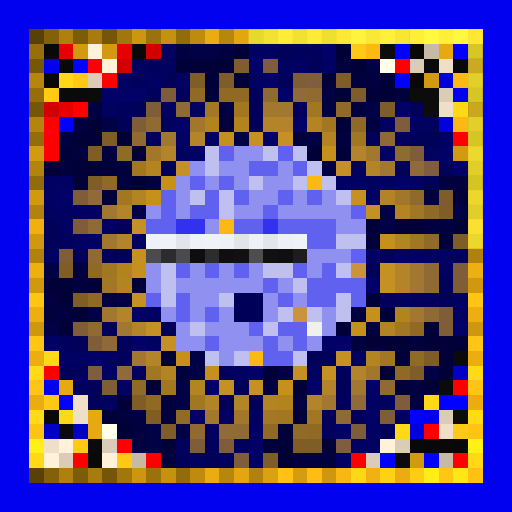
t = 0.00 s
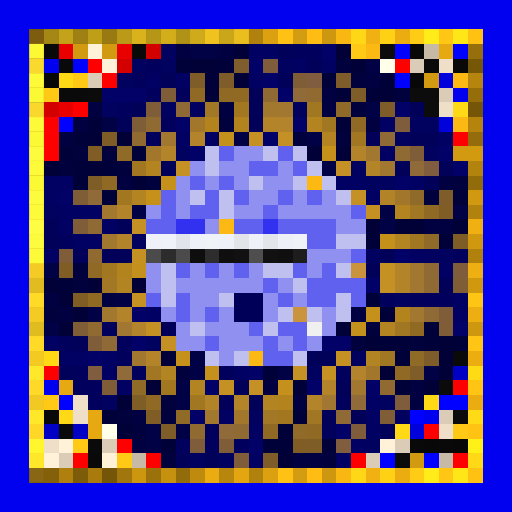
t = 0.63 s
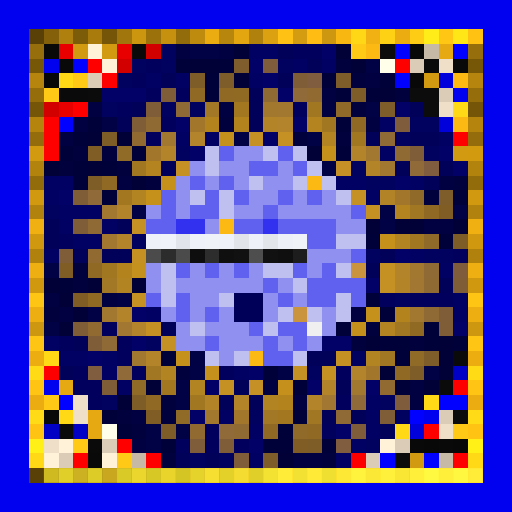
t = 1.25 s
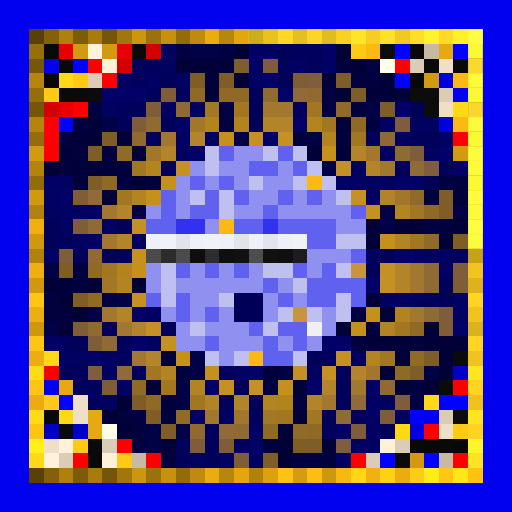
t = 1.88 s
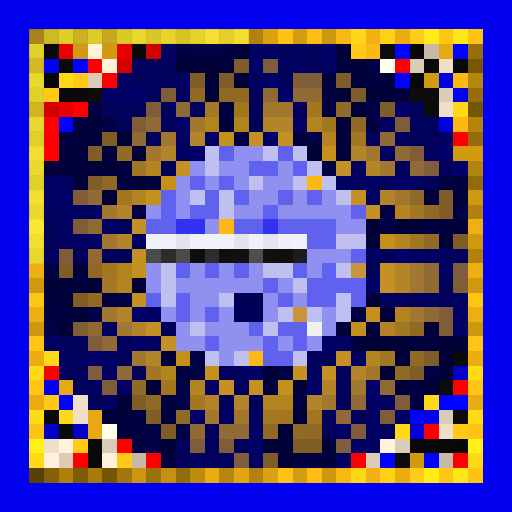
t = 2.50 s
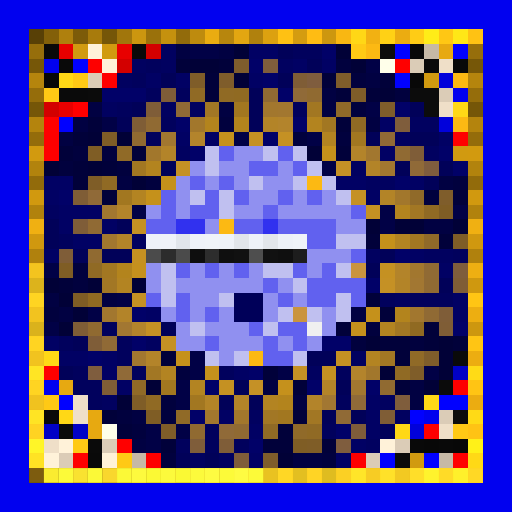
t = 3.13 s

The animated SVG that drew these frames (rendered in a browser with its animation timeline set to each time). Animation: 1 CSS @keyframes rule; one cycle of 3.75 s, repeats indefinitely.

<svg viewBox="0 0 35 35" shape-rendering="crispEdges" xmlns="http://www.w3.org/2000/svg"><style>@keyframes pop{0%,100%{opacity:0}18%{opacity:1}36%{opacity:0}}.a00{animation:pop 2s linear 0.00s infinite}.a01{animation:pop 2s linear -0.25s infinite}.a02{animation:pop 2s linear -0.50s infinite}.a03{animation:pop 2s linear -0.75s infinite}.a04{animation:pop 2s linear -1.00s infinite}.a05{animation:pop 2s linear -1.25s infinite}.a06{animation:pop 2s linear -1.50s infinite}.a07{animation:pop 2s linear -1.75s infinite}</style><rect width="35" height="35" fill="#0101ef"/><path fill="#584006" d="M2 2h1v1H2zM2 32h1v1H2z"/><path fill="#836009" d="M3 2h1v1H3zM3 32h1v1H3z"/><path fill="#af800d" d="M4 2h1v1H4zM4 32h1v1H4z"/><path fill="#7c5b09" d="M5 2h1v1H5zM5 32h1v1H5z"/><path fill="#a87b0c" d="M6 2h1v1H6zM6 32h1v1H6z"/><path fill="#755608" d="M7 2h1v1H7zM2 7h1v1H2zM32 7h1v1H32zM7 32h1v1H7z"/><path fill="#a1760c" d="M8 2h1v1H8zM8 32h1v1H8z"/><path fill="#cc960f" d="M9 2h1v1H9zM9 32h1v1H9z"/><path fill="#9a710b" d="M10 2h1v1H10zM10 32h1v1H10z"/><path fill="#c5910e" d="M11 2h1v1H11zM11 32h1v1H11z"/><path fill="#926b0b" d="M12 2h1v1H12zM2 12h1v1H2zM32 12h1v1H32zM12 32h1v1H12z"/><path fill="#be8b0e" d="M13 2h1v1H13zM13 32h1v1H13z"/><path fill="#eaac11" d="M14 2h1v1H14zM14 32h1v1H14z"/><path fill="#b7860d" d="M15 2h1v1H15zM15 32h1v1H15z"/><path fill="#e3a611" d="M16 2h1v1H16zM16 32h1v1H16z"/><path fill="#b0810d" d="M17 2h1v1H17zM2 17h1v1H2zM32 17h1v1H32zM17 32h1v1H17z"/><path fill="#dca110" d="M18 2h1v1H18zM18 32h1v1H18z"/><path fill="#ffc113" d="M19 2h1v1H19zM19 32h1v1H19z"/><path fill="#d49c10" d="M20 2h1v1H20zM20 32h1v1H20z"/><path fill="#ffbc13" d="M21 2h1v1H21zM21 32h1v1H21z"/><path fill="#cd970f" d="M22 2h1v1H22zM2 22h1v1H2zM32 22h1v1H32zM22 32h1v1H22z"/><path fill="#f9b712" d="M23 2h1v1H23zM23 32h1v1H23z"/><path fill="#ffd716" d="M24 2h1v1H24zM24 32h1v1H24z"/><path fill="#f2b112" d="M25 2h1v1H25zM25 32h1v1H25z"/><path fill="#ffd115" d="M26 2h1v1H26zM26 32h1v1H26z"/><path fill="#ebac11" d="M27 2h1v1H27zM2 27h1v1H2zM32 27h1v1H32zM27 32h1v1H27z"/><path fill="#ffcc15" d="M28 2h1v1H28zM28 32h1v1H28z"/><path fill="#ffec18" d="M29 2h1v1H29zM29 32h1v1H29z"/><path fill="#ffc714" d="M30 2h1v1H30zM30 32h1v1H30z"/><path fill="#ffe717" d="M31 2h1v1H31zM31 32h1v1H31z"/><path fill="#ffc213" d="M32 2h1v1H32zM32 32h1v1H32z"/><path fill="#966e0b" d="M2 3h1v1H2zM32 3h1v1H32z"/><path fill="#090909" d="M3 3h1v1H3zM9 3h1v1H9zM4 4h1v1H4zM31 4h1v1H31zM3 28h1v1H3zM28 30h1v1H28zM30 30h1v1H30zM6 31h1v1H6z"/><path fill="#e80000" d="M4 3h1v1H4zM8 3h1v1H8zM4 7h1v1H4z"/><path fill="#d19a10" d="M5 3h1v1H5zM7 3h1v1H7zM29 5h1v1H29zM31 10h1v1H31zM28 31h1v1H28z"/><path fill="#fff2d9" d="M6 3h1v1H6zM7 4h1v1H7zM4 30h1v1H4zM26 30h1v1H26zM3 31h1v1H3zM7 31h1v1H7z"/><path fill="#d30000" d="M10 3h1v1H10zM8 4h1v1H8zM3 7h1v1H3z"/><path fill="#010160" d="M11 3h1v1H11zM9 4h1v1H9zM11 4h1v1H11zM19 4h1v1H19zM8 5h1v1H8zM7 7h1v1H7zM11 7h1v1H11zM13 7h1v1H13zM28 8h2v1H28zM27 9h1v1H27zM12 10h1v1H12zM29 10h1v1H29zM24 11h1v1H24zM25 12h2v1H25zM3 14h1v1H3zM9 16h1v1H9zM25 17h1v1H25zM29 17h2v1H29zM27 20h1v1H27zM10 23h1v1H10zM24 24h1v1H24zM21 25h1v1H21zM7 27h1v1H7zM26 27h1v1H26zM17 28h1v1H17zM27 28h1v1H27zM25 30h1v1H25zM13 31h1v1H13zM15 31h1v1H15z"/><path fill="#010142" d="M12 3h1v1H12zM15 3h1v1H15zM25 5h1v1H25zM22 6h1v1H22zM6 7h1v1H6zM15 7h1v1H15zM22 7h1v1H22zM5 8h1v1H5zM25 8h1v1H25zM4 9h1v1H4zM8 12h1v1H8zM30 12h1v1H30zM29 15h2v1H29zM3 20h1v1H3zM7 20h1v1H7zM4 21h1v1H4zM24 21h1v1H24zM18 26h1v1H18zM28 26h1v1H28zM20 27h1v1H20zM28 27h1v1H28zM9 28h1v1H9zM9 30h1v1H9zM20 31h2v1H20z"/><path fill="#010146" d="M13 3h2v1H13zM25 4h1v1H25zM25 7h1v1H25zM7 8h1v1H7zM16 9h1v1H16zM21 9h1v1H21zM22 11h1v1H22zM9 14h1v1H9zM26 14h1v1H26zM31 14h1v1H31zM26 15h1v1H26zM3 18h1v1H3zM8 20h1v1H8zM6 21h1v1H6zM3 22h1v1H3zM13 24h1v1H13zM13 25h1v1H13zM19 25h1v1H19zM29 25h1v1H29zM12 26h1v1H12zM12 27h1v1H12zM10 29h1v1H10zM12 29h1v1H12zM10 30h1v1H10z"/><path fill="#010137" d="M16 3h1v1H16zM23 3h1v1H23zM13 4h2v1H13zM24 4h1v1H24zM16 5h1v1H16zM26 6h1v1H26zM6 9h1v1H6zM8 9h1v1H8zM21 10h1v1H21zM3 11h1v1H3zM6 11h1v1H6zM9 12h1v1H9zM25 15h1v1H25zM27 15h2v1H27zM31 15h1v1H31zM3 19h1v1H3zM6 19h1v1H6zM9 19h1v1H9zM4 20h1v1H4zM5 21h1v1H5zM4 22h1v1H4zM25 23h1v1H25zM30 23h1v1H30zM30 24h1v1H30zM26 25h1v1H26zM30 25h1v1H30zM10 26h1v1H10zM29 26h1v1H29zM8 27h1v1H8zM19 31h1v1H19z"/><path fill="#010164" d="M17 3h2v1H17zM20 4h1v1H20zM22 4h1v1H22zM10 5h1v1H10zM12 5h1v1H12zM17 5h1v1H17zM26 8h1v1H26zM12 9h1v1H12zM14 9h1v1H14zM30 9h1v1H30zM26 10h1v1H26zM3 12h2v1H3zM23 12h2v1H23zM28 12h1v1H28zM3 13h1v1H3zM25 13h1v1H25zM4 14h3v1H4zM4 15h1v1H4zM7 15h1v1H7zM5 16h2v1H5zM3 17h1v1H3zM28 17h1v1H28zM30 18h1v1H30zM31 20h1v1H31zM10 21h1v1H10zM31 21h1v1H31zM3 23h1v1H3zM4 24h2v1H4zM7 24h1v1H7zM7 25h1v1H7zM16 25h1v1H16zM8 26h1v1H8zM25 27h1v1H25zM15 28h1v1H15zM25 28h1v1H25zM17 29h1v1H17zM25 29h1v1H25zM24 30h1v1H24zM17 31h1v1H17zM23 31h1v1H23z"/><path fill="#010159" d="M19 3h1v1H19zM21 4h1v1H21zM11 5h1v1H11zM19 5h1v1H19zM17 6h1v1H17zM9 7h1v1H9zM17 7h1v1H17zM28 7h1v1H28zM8 8h1v1H8zM17 8h1v1H17zM25 9h1v1H25zM28 9h2v1H28zM11 11h1v1H11zM27 11h1v1H27zM30 11h1v1H30zM29 12h1v1H29zM3 15h1v1H3zM8 15h1v1H8zM3 16h1v1H3zM5 17h1v1H5zM7 17h2v1H7zM26 17h1v1H26zM25 18h1v1H25zM30 19h1v1H30zM11 22h1v1H11zM5 23h1v1H5zM21 24h2v1H21zM4 25h1v1H4zM16 26h1v1H16zM23 26h1v1H23zM15 27h1v1H15zM17 27h1v1H17zM22 28h1v1H22zM24 28h1v1H24zM26 29h1v1H26zM12 31h1v1H12zM14 31h1v1H14z"/><path fill="#01015d" d="M20 3h2v1H20zM10 4h1v1H10zM9 5h1v1H9zM10 6h1v1H10zM12 6h1v1H12zM8 7h1v1H8zM20 7h1v1H20zM11 8h1v1H11zM10 9h1v1H10zM4 16h1v1H4zM31 17h1v1H31zM26 20h1v1H26zM28 20h3v1H28zM7 22h1v1H7zM4 23h1v1H4zM8 23h1v1H8zM8 24h1v1H8zM5 25h1v1H5zM9 25h1v1H9zM15 25h1v1H15zM23 25h1v1H23zM5 26h2v1H5zM6 27h1v1H6zM23 27h1v1H23zM14 29h1v1H14zM22 29h1v1H22zM12 30h1v1H12zM14 30h1v1H14zM16 30h1v1H16z"/><path fill="#010168" d="M22 3h1v1H22zM17 4h1v1H17zM18 5h1v1H18zM7 6h3v1H7zM19 6h1v1H19zM27 7h1v1H27zM12 8h1v1H12zM20 8h1v1H20zM18 9h1v1H18zM13 10h1v1H13zM30 10h1v1H30zM31 11h1v1H31zM27 12h1v1H27zM4 13h1v1H4zM27 17h1v1H27zM25 19h1v1H25zM9 21h1v1H9zM31 22h1v1H31zM9 23h1v1H9zM22 23h2v1H22zM6 24h1v1H6zM17 25h1v1H17zM14 26h1v1H14zM21 26h1v1H21zM25 26h1v1H25zM13 28h1v1H13zM23 29h1v1H23zM17 30h1v1H17z"/><path fill="#ffc915" d="M24 3h1v1H24zM5 5h1v1H5zM3 6h1v1H3zM3 27h1v1H3zM31 29h1v1H31zM5 30h1v1H5zM8 31h1v1H8z"/><path fill="#fcb913" d="M25 3h1v1H25zM31 5h1v1H31zM31 8h1v1H31zM21 12h1v1H21zM15 15h1v1H15zM17 24h1v1H17z"/><path fill="#0c0c0c" d="M26 3h1v1H26zM28 6h2v1H28zM29 7h1v1H29zM31 28h1v1H31z"/><path fill="#0101ff" d="M27 3h1v1H27zM31 3h1v1H31zM5 4h1v1H5zM27 5h1v1H27zM4 8h1v1H4zM4 27h1v1H4zM30 27h2v1H30zM28 28h1v1H28zM26 31h1v1H26zM29 31h1v1H29z"/><path fill="#080808" d="M28 3h1v1H28zM3 5h1v1H3zM28 5h1v1H28zM29 30h1v1H29zM31 30h1v1H31z"/><path fill="#c6b9a6" d="M29 3h1v1H29zM9 31h1v1H9zM30 31h1v1H30z"/><path fill="#e7a911" d="M30 3h1v1H30zM4 26h1v1H4zM6 28h1v1H6zM6 29h1v1H6z"/><path fill="#765708" d="M2 4h1v1H2zM32 4h1v1H32z"/><path fill="#fe0000" d="M6 4h1v1H6zM3 9h1v1H3zM31 9h1v1H31zM31 26h1v1H31zM29 29h1v1H29zM5 31h1v1H5zM10 31h1v1H10z"/><path fill="#01013a" d="M12 4h1v1H12zM15 4h1v1H15zM14 5h1v1H14zM22 5h1v1H22zM26 5h1v1H26zM14 6h1v1H14zM23 6h1v1H23zM25 6h1v1H25zM6 8h1v1H6zM23 8h1v1H23zM5 9h1v1H5zM4 10h1v1H4zM9 10h1v1H9zM23 10h1v1H23zM5 11h1v1H5zM7 11h1v1H7zM5 12h1v1H5zM7 13h1v1H7zM31 13h1v1H31zM25 16h1v1H25zM30 16h1v1H30zM4 19h1v1H4zM25 20h1v1H25zM26 21h1v1H26zM23 22h1v1H23zM29 22h1v1H29zM26 23h2v1H26zM29 23h1v1H29zM31 23h1v1H31zM11 24h1v1H11zM27 24h1v1H27zM18 25h1v1H18zM20 26h1v1H20zM27 26h1v1H27zM7 28h1v1H7zM20 28h1v1H20zM8 29h1v1H8zM19 29h1v1H19zM11 30h1v1H11zM18 30h2v1H18zM22 30h1v1H22z"/><path fill="#7f5d2d" d="M16 4h1v1H16z"/><path fill="#7f5d3c" d="M18 4h1v1H18zM27 8h1v1H27zM31 18h1v1H31zM27 27h1v1H27z"/><path fill="#01013e" d="M23 4h1v1H23zM24 5h1v1H24zM27 6h1v1H27zM24 7h1v1H24zM15 8h1v1H15zM20 9h1v1H20zM23 9h1v1H23zM5 10h1v1H5zM7 10h1v1H7zM4 11h1v1H4zM8 11h1v1H8zM10 12h1v1H10zM31 12h1v1H31zM29 13h1v1H29zM5 18h1v1H5zM5 19h1v1H5zM3 21h1v1H3zM25 22h1v1H25zM24 23h1v1H24zM28 23h1v1H28zM12 25h1v1H12zM11 27h1v1H11zM8 28h1v1H8zM11 28h1v1H11zM9 29h1v1H9zM11 31h1v1H11zM22 31h1v1H22z"/><path fill="#ffffea" d="M26 4h1v1H26zM7 29h1v1H7z"/><path fill="#ff0000" d="M27 4h1v1H27zM7 5h1v1H7zM5 7h1v1H5zM3 8h1v1H3zM3 10h1v1H3zM3 25h1v1H3zM8 30h1v1H8zM24 31h1v1H24zM31 31h1v1H31z"/><path fill="#dbccb7" d="M28 4h1v1H28zM6 5h1v1H6zM30 6h1v1H30zM30 28h1v1H30zM7 30h1v1H7zM27 30h1v1H27zM4 31h1v1H4zM25 31h1v1H25z"/><path fill="#0a0a0a" d="M29 4h1v1H29zM4 6h2v1H4zM31 24h1v1H31zM4 29h1v1H4zM6 30h1v1H6z"/><path fill="#efdfc8" d="M30 4h1v1H30zM30 7h1v1H30zM5 27h1v1H5zM5 28h1v1H5zM30 29h1v1H30zM3 30h1v1H3z"/><path fill="#b5850d" d="M2 5h1v1H2zM32 5h1v1H32z"/><path fill="#ffd816" d="M4 5h1v1H4zM31 7h1v1H31zM3 24h1v1H3zM29 27h1v1H29zM4 28h1v1H4zM27 29h1v1H27z"/><path fill="#7f5d29" d="M13 5h1v1H13zM24 6h1v1H24zM28 25h1v1H28zM11 29h1v1H11z"/><path fill="#7f5d2b" d="M15 5h1v1H15zM23 5h1v1H23zM26 7h1v1H26zM30 13h1v1H30zM29 24h1v1H29zM18 31h1v1H18z"/><path fill="#7f5d36" d="M20 5h1v1H20zM9 8h1v1H9zM5 13h1v1H5zM31 19h1v1H31zM5 22h1v1H5zM30 22h1v1H30zM7 26h1v1H7zM26 28h1v1H26z"/><path fill="#7f5d3e" d="M21 5h1v1H21zM29 11h1v1H29zM6 25h1v1H6zM23 30h1v1H23z"/><path fill="#0101db" d="M30 5h1v1H30zM30 8h1v1H30zM28 29h1v1H28z"/><path fill="#956d0b" d="M2 6h1v1H2zM32 6h1v1H32z"/><path fill="#0b0b0b" d="M6 6h1v1H6zM30 26h1v1H30zM27 31h1v1H27z"/><path fill="#7f5d38" d="M11 6h1v1H11zM10 7h1v1H10zM28 10h1v1H28zM5 15h1v1H5zM4 17h1v1H4zM30 21h1v1H30zM6 23h1v1H6zM15 30h1v1H15z"/><path fill="#906a25" d="M13 6h1v1H13zM6 18h1v1H6zM18 29h1v1H18zM21 29h1v1H21z"/><path fill="#906a24" d="M15 6h1v1H15zM24 8h1v1H24zM7 12h1v1H7zM29 14h1v1H29zM27 25h1v1H27zM10 27h1v1H10z"/><path fill="#906a22" d="M16 6h1v1H16zM6 20h1v1H6zM28 22h1v1H28z"/><path fill="#906a33" d="M18 6h1v1H18zM10 8h1v1H10zM27 10h1v1H27zM29 19h1v1H29zM16 29h1v1H16z"/><path fill="#906a38" d="M20 6h1v1H20zM28 11h1v1H28zM6 13h1v1H6zM8 25h1v1H8zM24 27h1v1H24zM15 29h1v1H15z"/><path fill="#906a31" d="M21 6h1v1H21zM9 9h1v1H9zM6 17h1v1H6zM6 22h1v1H6zM26 26h1v1H26zM13 29h1v1H13z"/><path fill="#906a36" d="M12 7h1v1H12zM26 9h1v1H26zM7 23h1v1H7zM23 28h1v1H23z"/><path fill="#a27725" d="M14 7h1v1H14zM7 19h1v1H7zM18 28h1v1H18z"/><path fill="#a27720" d="M16 7h1v1H16zM8 13h1v1H8zM11 26h1v1H11zM19 28h1v1H19z"/><path fill="#a2772e" d="M18 7h1v1H18zM14 28h1v1H14z"/><path fill="#a27730" d="M19 7h1v1H19zM11 9h1v1H11zM26 11h1v1H26zM7 14h1v1H7zM9 24h1v1H9zM24 26h1v1H24z"/><path fill="#a27722" d="M21 7h1v1H21zM22 8h1v1H22zM9 11h1v1H9zM28 16h1v1H28zM7 18h1v1H7z"/><path fill="#906a29" d="M23 7h1v1H23zM28 13h1v1H28zM29 16h1v1H29zM20 29h1v1H20z"/><path fill="#b4840d" d="M2 8h1v1H2zM32 8h1v1H32z"/><path fill="#a2772c" d="M13 8h1v1H13zM10 10h1v1H10zM27 13h1v1H27zM25 25h1v1H25zM16 28h1v1H16z"/><path fill="#b3841d" d="M14 8h1v1H14zM16 8h1v1H16zM8 18h1v1H8zM27 21h1v1H27zM19 27h1v1H19z"/><path fill="#b38428" d="M18 8h1v1H18zM25 11h1v1H25zM27 19h1v1H27zM16 27h1v1H16z"/><path fill="#b3842c" d="M19 8h1v1H19zM13 9h1v1H13zM9 22h1v1H9zM24 25h1v1H24z"/><path fill="#b3841f" d="M21 8h1v1H21zM10 11h1v1H10zM27 14h1v1H27z"/><path fill="#946c0b" d="M2 9h1v1H2zM32 9h1v1H32z"/><path fill="#7f5d27" d="M7 9h1v1H7zM6 12h1v1H6zM31 16h1v1H31zM9 27h1v1H9zM21 30h1v1H21z"/><path fill="#c5911d" d="M15 9h1v1H15zM24 22h1v1H24z"/><path fill="#c59124" d="M17 9h1v1H17zM19 9h1v1H19zM12 11h1v1H12zM9 15h1v1H9zM11 23h1v1H11z"/><path fill="#b38421" d="M22 9h1v1H22zM26 22h1v1H26z"/><path fill="#a27721" d="M24 9h1v1H24zM13 27h1v1H13z"/><path fill="#d29a0f" d="M2 10h1v1H2zM32 10h1v1H32z"/><path fill="#7f5d25" d="M6 10h1v1H6zM30 14h1v1H30zM4 18h1v1H4zM5 20h1v1H5zM10 28h1v1H10zM20 30h1v1H20z"/><path fill="#906a27" d="M8 10h1v1H8zM28 24h1v1H28zM9 26h1v1H9zM12 28h1v1H12z"/><path fill="#b38429" d="M11 10h1v1H11zM8 16h1v1H8zM8 21h1v1H8zM22 26h1v1H22z"/><path fill="#c0c0f0" d="M14 10h1v1H14zM18 10h1v1H18zM20 10h1v1H20zM14 11h1v1H14zM21 11h1v1H21zM17 12h1v1H17zM20 12h1v1H20zM22 12h1v1H22zM13 13h1v1H13zM15 13h1v1H15zM23 13h1v1H23zM15 14h1v1H15zM23 16h2v1H23zM11 18h1v1H11zM18 18h2v1H18zM23 18h1v1H23zM11 19h1v1H11zM20 19h1v1H20zM11 20h1v1H11zM15 20h1v1H15zM23 20h1v1H23zM19 21h1v1H19zM21 21h1v1H21zM23 21h1v1H23zM13 22h1v1H13zM18 22h1v1H18zM14 24h1v1H14zM16 24h1v1H16zM20 24h1v1H20z"/><path fill="#6161ef" d="M15 10h1v1H15zM19 10h1v1H19zM17 11h2v1H17zM20 11h1v1H20zM13 12h1v1H13zM15 12h1v1H15zM11 13h1v1H11zM14 13h1v1H14zM16 13h1v1H16zM19 13h1v1H19zM21 13h1v1H21zM11 14h1v1H11zM13 14h2v1H13zM18 14h1v1H18zM24 14h1v1H24zM10 15h2v1H10zM16 15h2v1H16zM19 15h4v1H19zM21 16h2v1H21zM24 17h1v1H24zM12 18h1v1H12zM14 18h1v1H14zM16 18h1v1H16zM20 18h1v1H20zM22 18h1v1H22zM18 19h1v1H18zM21 19h4v1H21zM10 20h1v1H10zM12 20h1v1H12zM19 20h1v1H19zM21 20h2v1H21zM24 20h1v1H24zM12 21h1v1H12zM14 21h1v1H14zM17 22h1v1H17zM19 22h2v1H19zM14 23h1v1H14zM18 23h1v1H18zM20 23h1v1H20zM18 24h2v1H18z"/><path fill="#9090f0" d="M16 10h2v1H16zM13 11h1v1H13zM15 11h2v1H15zM19 11h1v1H19zM12 12h1v1H12zM14 12h1v1H14zM16 12h1v1H16zM18 12h2v1H18zM12 13h1v1H12zM17 13h2v1H17zM20 13h1v1H20zM22 13h1v1H22zM10 14h1v1H10zM12 14h1v1H12zM16 14h2v1H16zM19 14h5v1H19zM14 15h1v1H14zM23 15h2v1H23zM21 17h3v1H21zM10 18h1v1H10zM13 18h1v1H13zM15 18h1v1H15zM17 18h1v1H17zM21 18h1v1H21zM10 19h1v1H10zM12 19h6v1H12zM19 19h1v1H19zM13 20h2v1H13zM18 20h1v1H18zM20 20h1v1H20zM11 21h1v1H11zM13 21h1v1H13zM15 21h1v1H15zM18 21h1v1H18zM22 21h1v1H22zM12 22h1v1H12zM14 22h3v1H14zM22 22h1v1H22zM12 23h2v1H12zM15 23h3v1H15zM19 23h1v1H19zM21 23h1v1H21zM15 24h1v1H15z"/><path fill="#c5911b" d="M22 10h1v1H22zM11 12h1v1H11zM10 13h1v1H10zM26 16h1v1H26zM25 21h1v1H25zM12 24h1v1H12z"/><path fill="#b3842a" d="M24 10h1v1H24zM8 14h1v1H8zM27 18h1v1H27zM10 24h1v1H10zM21 27h1v1H21z"/><path fill="#a2772f" d="M25 10h1v1H25zM7 16h1v1H7zM28 18h1v1H28zM7 21h1v1H7zM28 21h1v1H28z"/><path fill="#b2830d" d="M2 11h1v1H2zM32 11h1v1H32z"/><path fill="#c59126" d="M23 11h1v1H23zM17 26h1v1H17z"/><path fill="#d1990f" d="M2 13h1v1H2zM32 13h1v1H32z"/><path fill="#b38422" d="M9 13h1v1H9zM27 16h1v1H27zM8 19h1v1H8zM25 24h1v1H25zM11 25h1v1H11zM13 26h1v1H13zM18 27h1v1H18z"/><path fill="#c59125" d="M24 13h1v1H24zM26 19h1v1H26zM10 22h1v1H10zM20 25h1v1H20z"/><path fill="#b38427" d="M26 13h1v1H26zM14 27h1v1H14z"/><path fill="#b1820d" d="M2 14h1v1H2zM32 14h1v1H32z"/><path fill="#c59123" d="M25 14h1v1H25zM9 20h1v1H9zM23 24h1v1H23z"/><path fill="#a27724" d="M28 14h1v1H28zM27 22h1v1H27zM26 24h1v1H26zM10 25h1v1H10zM21 28h1v1H21z"/><path fill="#f0b012" d="M2 15h1v1H2zM32 15h1v1H32z"/><path fill="#906a34" d="M6 15h1v1H6zM29 18h1v1H29zM29 21h1v1H29z"/><path fill="#3131ef" d="M12 15h2v1H12zM18 15h1v1H18z"/><path fill="#d0980f" d="M2 16h1v1H2zM32 16h1v1H32z"/><path fill="#eef2f8" d="M10 16h1v1H10zM13 16h1v1H13zM15 16h1v1H15zM17 16h1v1H17z"/><path fill="#eff2f8" d="M11 16h1v1H11z"/><path fill="#e1e5eb" d="M12 16h1v1H12z"/><path fill="#eff3f8" d="M14 16h1v1H14zM20 16h1v1H20z"/><path fill="#e1e5ea" d="M16 16h1v1H16z"/><path fill="#e2e6eb" d="M18 16h1v1H18z"/><path fill="#edf1f7" d="M19 16h1v1H19z"/><path fill="#c59122" d="M9 17h1v1H9zM26 18h1v1H26zM22 25h1v1H22zM15 26h1v1H15z"/><path fill="#4b4b4b" d="M10 17h1v1H10zM12 17h1v1H12z"/><path fill="#2c2c2c" d="M11 17h1v1H11z"/><path fill="#0e0e0e" d="M13 17h1v1H13z"/><path fill="#2d2d2d" d="M14 17h1v1H14z"/><path fill="#0f0f0f" d="M15 17h1v1H15zM19 17h1v1H19z"/><path fill="#111111" d="M16 17h1v1H16zM18 17h1v1H18z"/><path fill="#4e4e4e" d="M17 17h1v1H17z"/><path fill="#1d1d1d" d="M20 17h1v1H20z"/><path fill="#eeaf12" d="M2 18h1v1H2zM32 18h1v1H32z"/><path fill="#c5911e" d="M9 18h1v1H9z"/><path fill="#ca943f" d="M24 18h1v1H24zM20 21h1v1H20z"/><path fill="#cf980f" d="M2 19h1v1H2zM32 19h1v1H32z"/><path fill="#a27732" d="M28 19h1v1H28zM8 22h1v1H8zM22 27h1v1H22z"/><path fill="#ffc514" d="M2 20h1v1H2zM32 20h1v1H32zM2 23h1v1H2zM32 23h1v1H32z"/><path fill="#000059" d="M16 20h2v1H16zM16 21h2v1H16z"/><path fill="#edae11" d="M2 21h1v1H2zM32 21h1v1H32z"/><path fill="#f0f0f0" d="M21 22h1v1H21z"/><path fill="#ecad11" d="M2 24h1v1H2zM32 24h1v1H32z"/><path fill="#ffdb16" d="M2 25h1v1H2zM32 25h1v1H32z"/><path fill="#c5911c" d="M14 25h1v1H14zM19 26h1v1H19z"/><path fill="#0101c6" d="M31 25h1v1H31zM3 29h1v1H3zM5 29h1v1H5z"/><path fill="#ffc414" d="M2 26h1v1H2zM32 26h1v1H32z"/><path fill="#ffda16" d="M2 28h1v1H2zM32 28h1v1H32z"/><path fill="#ffc314" d="M2 29h1v1H2zM32 29h1v1H32z"/><path fill="#7f5d3a" d="M24 29h1v1H24zM13 30h1v1H13zM16 31h1v1H16z"/><path fill="#fff118" d="M2 30h1v1H2zM32 30h1v1H32z"/><path fill="#ffd916" d="M2 31h1v1H2zM32 31h1v1H32z"/><g fill="#e2ac2c"><rect x="2" y="2" width="1" height="1" class="a00"/><rect x="2" y="32" width="1" height="1" class="a06"/></g><g fill="#fff333"><rect x="3" y="2" width="1" height="1" class="a00"/><rect x="3" y="32" width="1" height="1" class="a05"/></g><g fill="#ffff3b"><rect x="4" y="2" width="1" height="1" class="a00"/><rect x="15" y="2" width="1" height="1" class="a00"/><rect x="17" y="2" width="1" height="1" class="a01"/><rect x="2" y="5" width="1" height="1" class="a07"/><rect x="32" y="5" width="1" height="1" class="a02"/><rect x="2" y="8" width="1" height="1" class="a07"/><rect x="32" y="8" width="1" height="1" class="a02"/><rect x="2" y="11" width="1" height="1" class="a07"/><rect x="32" y="11" width="1" height="1" class="a02"/><rect x="2" y="14" width="1" height="1" class="a07"/><rect x="32" y="14" width="1" height="1" class="a02"/><rect x="2" y="17" width="1" height="1" class="a07"/><rect x="32" y="17" width="1" height="1" class="a03"/><rect x="4" y="32" width="1" height="1" class="a05"/><rect x="15" y="32" width="1" height="1" class="a05"/><rect x="17" y="32" width="1" height="1" class="a05"/></g><g fill="#ffe833"><rect x="5" y="2" width="1" height="1" class="a00"/><rect x="5" y="32" width="1" height="1" class="a05"/></g><g fill="#ffff39"><rect x="6" y="2" width="1" height="1" class="a00"/><rect x="8" y="2" width="1" height="1" class="a00"/><rect x="6" y="32" width="1" height="1" class="a05"/><rect x="8" y="32" width="1" height="1" class="a05"/></g><g fill="#ffdd30"><rect x="7" y="2" width="1" height="1" class="a00"/><rect x="2" y="7" width="1" height="1" class="a07"/><rect x="32" y="7" width="1" height="1" class="a02"/><rect x="7" y="32" width="1" height="1" class="a05"/></g><g fill="#ffff40"><rect x="9" y="2" width="1" height="1" class="a00"/><rect x="22" y="2" width="1" height="1" class="a01"/><rect x="2" y="10" width="1" height="1" class="a07"/><rect x="32" y="10" width="1" height="1" class="a02"/><rect x="2" y="13" width="1" height="1" class="a07"/><rect x="32" y="13" width="1" height="1" class="a02"/><rect x="2" y="16" width="1" height="1" class="a07"/><rect x="32" y="16" width="1" height="1" class="a02"/><rect x="2" y="19" width="1" height="1" class="a06"/><rect x="32" y="19" width="1" height="1" class="a03"/><rect x="2" y="22" width="1" height="1" class="a06"/><rect x="32" y="22" width="1" height="1" class="a03"/><rect x="9" y="32" width="1" height="1" class="a05"/><rect x="22" y="32" width="1" height="1" class="a04"/></g><g fill="#ffff37"><rect x="10" y="2" width="1" height="1" class="a00"/><rect x="12" y="2" width="1" height="1" class="a00"/><rect x="2" y="3" width="1" height="1" class="a07"/><rect x="32" y="3" width="1" height="1" class="a02"/><rect x="2" y="6" width="1" height="1" class="a07"/><rect x="32" y="6" width="1" height="1" class="a02"/><rect x="2" y="9" width="1" height="1" class="a07"/><rect x="32" y="9" width="1" height="1" class="a02"/><rect x="2" y="12" width="1" height="1" class="a07"/><rect x="32" y="12" width="1" height="1" class="a02"/><rect x="10" y="32" width="1" height="1" class="a05"/><rect x="12" y="32" width="1" height="1" class="a05"/></g><g fill="#ffff3e"><rect x="11" y="2" width="1" height="1" class="a00"/><rect x="13" y="2" width="1" height="1" class="a00"/><rect x="11" y="32" width="1" height="1" class="a05"/><rect x="13" y="32" width="1" height="1" class="a05"/></g><g fill="#ffff44"><rect x="14" y="2" width="1" height="1" class="a00"/><rect x="16" y="2" width="1" height="1" class="a00"/><rect x="27" y="2" width="1" height="1" class="a01"/><rect x="2" y="21" width="1" height="1" class="a06"/><rect x="32" y="21" width="1" height="1" class="a03"/><rect x="2" y="24" width="1" height="1" class="a06"/><rect x="32" y="24" width="1" height="1" class="a03"/><rect x="2" y="27" width="1" height="1" class="a06"/><rect x="32" y="27" width="1" height="1" class="a03"/><rect x="14" y="32" width="1" height="1" class="a05"/><rect x="16" y="32" width="1" height="1" class="a05"/><rect x="27" y="32" width="1" height="1" class="a04"/></g><g fill="#ffff42"><rect x="18" y="2" width="1" height="1" class="a01"/><rect x="20" y="2" width="1" height="1" class="a01"/><rect x="18" y="32" width="1" height="1" class="a04"/><rect x="20" y="32" width="1" height="1" class="a04"/></g><g fill="#ffff49"><rect x="19" y="2" width="1" height="1" class="a01"/><rect x="21" y="2" width="1" height="1" class="a01"/><rect x="32" y="2" width="1" height="1" class="a02"/><rect x="19" y="32" width="1" height="1" class="a04"/><rect x="21" y="32" width="1" height="1" class="a04"/><rect x="32" y="32" width="1" height="1" class="a04"/></g><g fill="#ffff46"><rect x="23" y="2" width="1" height="1" class="a01"/><rect x="25" y="2" width="1" height="1" class="a01"/><rect x="2" y="15" width="1" height="1" class="a07"/><rect x="32" y="15" width="1" height="1" class="a02"/><rect x="2" y="18" width="1" height="1" class="a06"/><rect x="32" y="18" width="1" height="1" class="a03"/><rect x="23" y="32" width="1" height="1" class="a04"/><rect x="25" y="32" width="1" height="1" class="a04"/></g><g fill="#ffff4f"><rect x="24" y="2" width="1" height="1" class="a01"/><rect x="2" y="25" width="1" height="1" class="a06"/><rect x="32" y="25" width="1" height="1" class="a03"/><rect x="2" y="28" width="1" height="1" class="a06"/><rect x="32" y="28" width="1" height="1" class="a03"/><rect x="2" y="31" width="1" height="1" class="a06"/><rect x="32" y="31" width="1" height="1" class="a03"/><rect x="24" y="32" width="1" height="1" class="a04"/></g><g fill="#ffff4d"><rect x="26" y="2" width="1" height="1" class="a01"/><rect x="28" y="2" width="1" height="1" class="a01"/><rect x="26" y="32" width="1" height="1" class="a04"/><rect x="28" y="32" width="1" height="1" class="a04"/></g><g fill="#ffff54"><rect x="29" y="2" width="1" height="1" class="a01"/><rect x="2" y="30" width="1" height="1" class="a06"/><rect x="32" y="30" width="1" height="1" class="a03"/><rect x="29" y="32" width="1" height="1" class="a04"/></g><g fill="#ffff4b"><rect x="30" y="2" width="1" height="1" class="a01"/><rect x="2" y="20" width="1" height="1" class="a06"/><rect x="32" y="20" width="1" height="1" class="a03"/><rect x="2" y="23" width="1" height="1" class="a06"/><rect x="32" y="23" width="1" height="1" class="a03"/><rect x="2" y="26" width="1" height="1" class="a06"/><rect x="32" y="26" width="1" height="1" class="a03"/><rect x="2" y="29" width="1" height="1" class="a06"/><rect x="32" y="29" width="1" height="1" class="a03"/><rect x="30" y="32" width="1" height="1" class="a04"/></g><g fill="#ffff52"><rect x="31" y="2" width="1" height="1" class="a01"/><rect x="31" y="32" width="1" height="1" class="a04"/></g><g fill="#ffdf30"><rect x="2" y="4" width="1" height="1" class="a07"/><rect x="32" y="4" width="1" height="1" class="a02"/></g></svg>
